Run: headless pygame with SDL's dummy video driver; simulated clock (each Clock.tick advances the game by its frame time, no real sleeping); random seed 0; keys injected as events and as key.get_pressed() state; no mouse input.
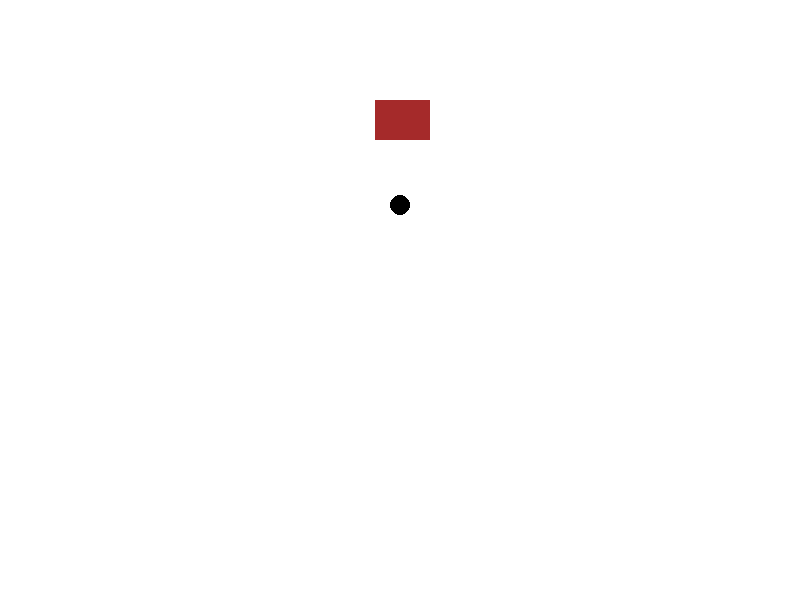
Frame 1 of 4 · flips 1–60 · no input
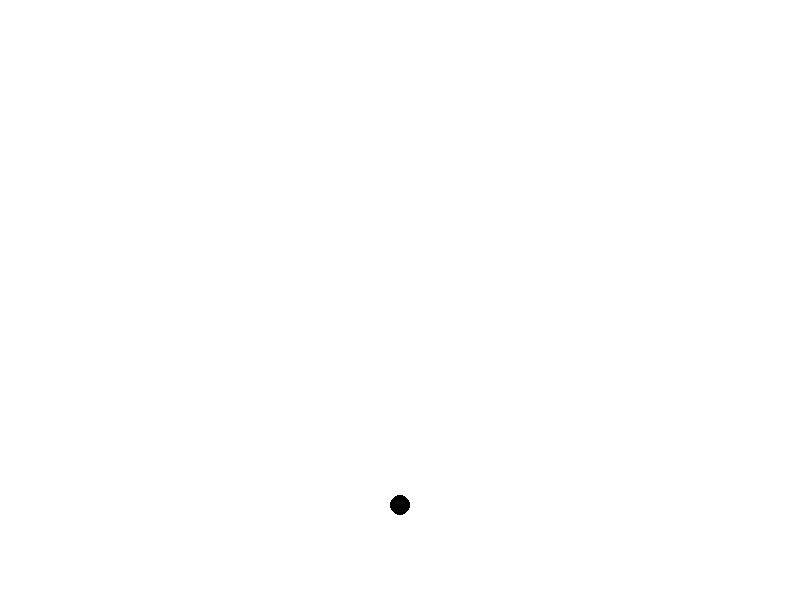
Frame 2 of 4 · flips 61–180 · tapped SPACE, RETURN · held RIGHT (→), D
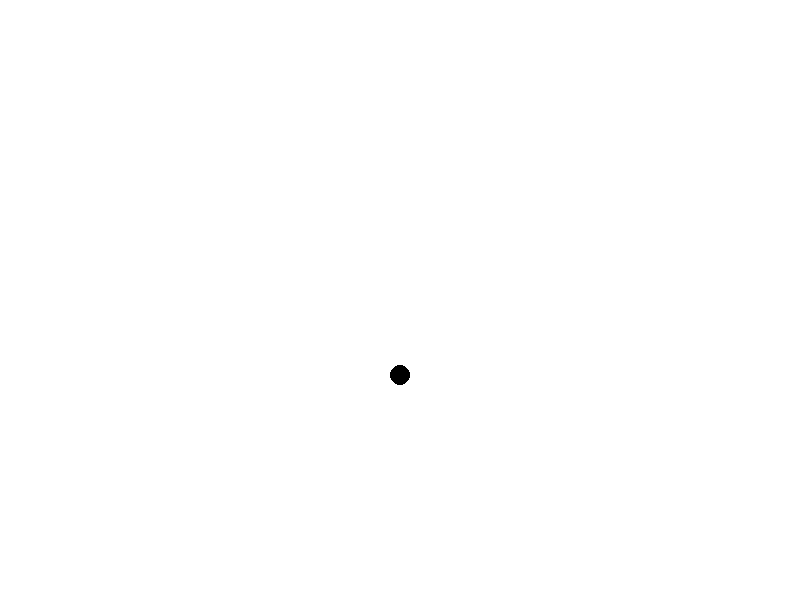
Frame 3 of 4 · flips 181–300 · held DOWN (↓), S
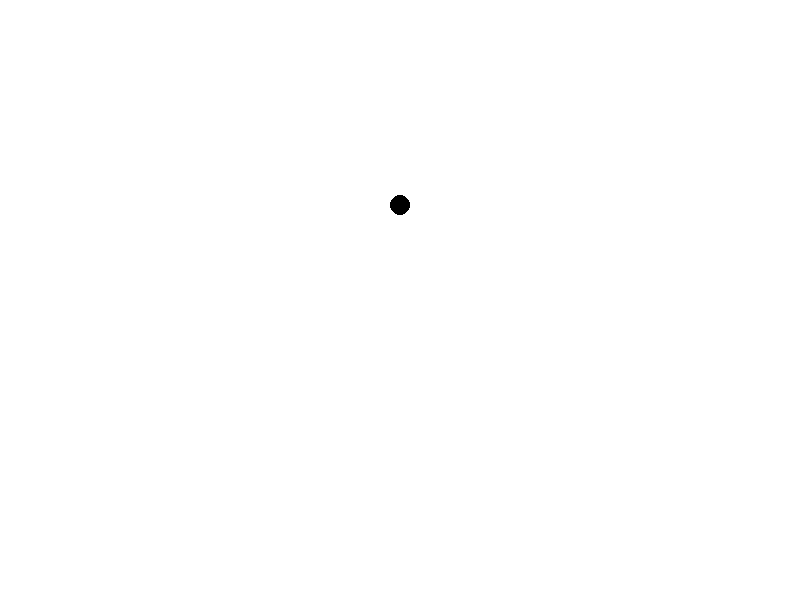
Frame 4 of 4 · flips 301–420 · held LEFT (←), A, UP (↑), W

The pygame program that drew these frames:

import pygame

# 초기화
pygame.init()

# 화면 크기
screen = pygame.display.set_mode((800, 600))

# FPS설정
clock = pygame.time.Clock()

# 색상 정의
WHITE = (255, 255, 255)
BLACK = (0, 0, 0)
RED = (255, 0, 0)
GREEN = (0, 255, 0)
BLUE = (0, 0, 255)
BROWN = (165, 42, 42)


# 벽돌 위치 설정
def brick_pos():
    a, b, c, d = 375, 100, 55, 40
    return (a, b, c, d)

# 스피드 설정
speed = 5

# 원 반지름
radius = 10

# 원 위치
x = 400
y = 500

# 벽돌 그리기
def Brick1():
    return pygame.draw.rect(screen, BROWN, brick_pos())

# 벽돌 참
brick_visible = True

running = True
while running: 
    for event in pygame.event.get():
        if event.type == pygame.QUIT:
            running = False
    
    # 화면을 흰색으로 설정
    screen.fill(WHITE)
    
    # 벽돌 그리기
    if brick_visible:
        try:
            Brick1()
        except Exception as e:
            print(f"An error occurred: {e}")
    
    # 공 그리기
    pygame.draw.circle(screen, BLACK, (x, y), radius)
    
    # 공 이동
    y -= speed
    
    # 공 튕기기
    if y + radius >= screen.get_height() or y - radius <= 0:
        speed = -speed
    
    # 벽돌 부셔버리기
    if brick_pos()[0] <= x <= brick_pos()[0] + brick_pos()[2] and \
        brick_pos()[1] <= y <= brick_pos()[1] + brick_pos()[3]:
        brick_visible = False
        speed = -speed
    
    
    # 화면 업데이트
    pygame.display.flip()
    
    # FPS 설정
    clock.tick(30)

pygame.quit
